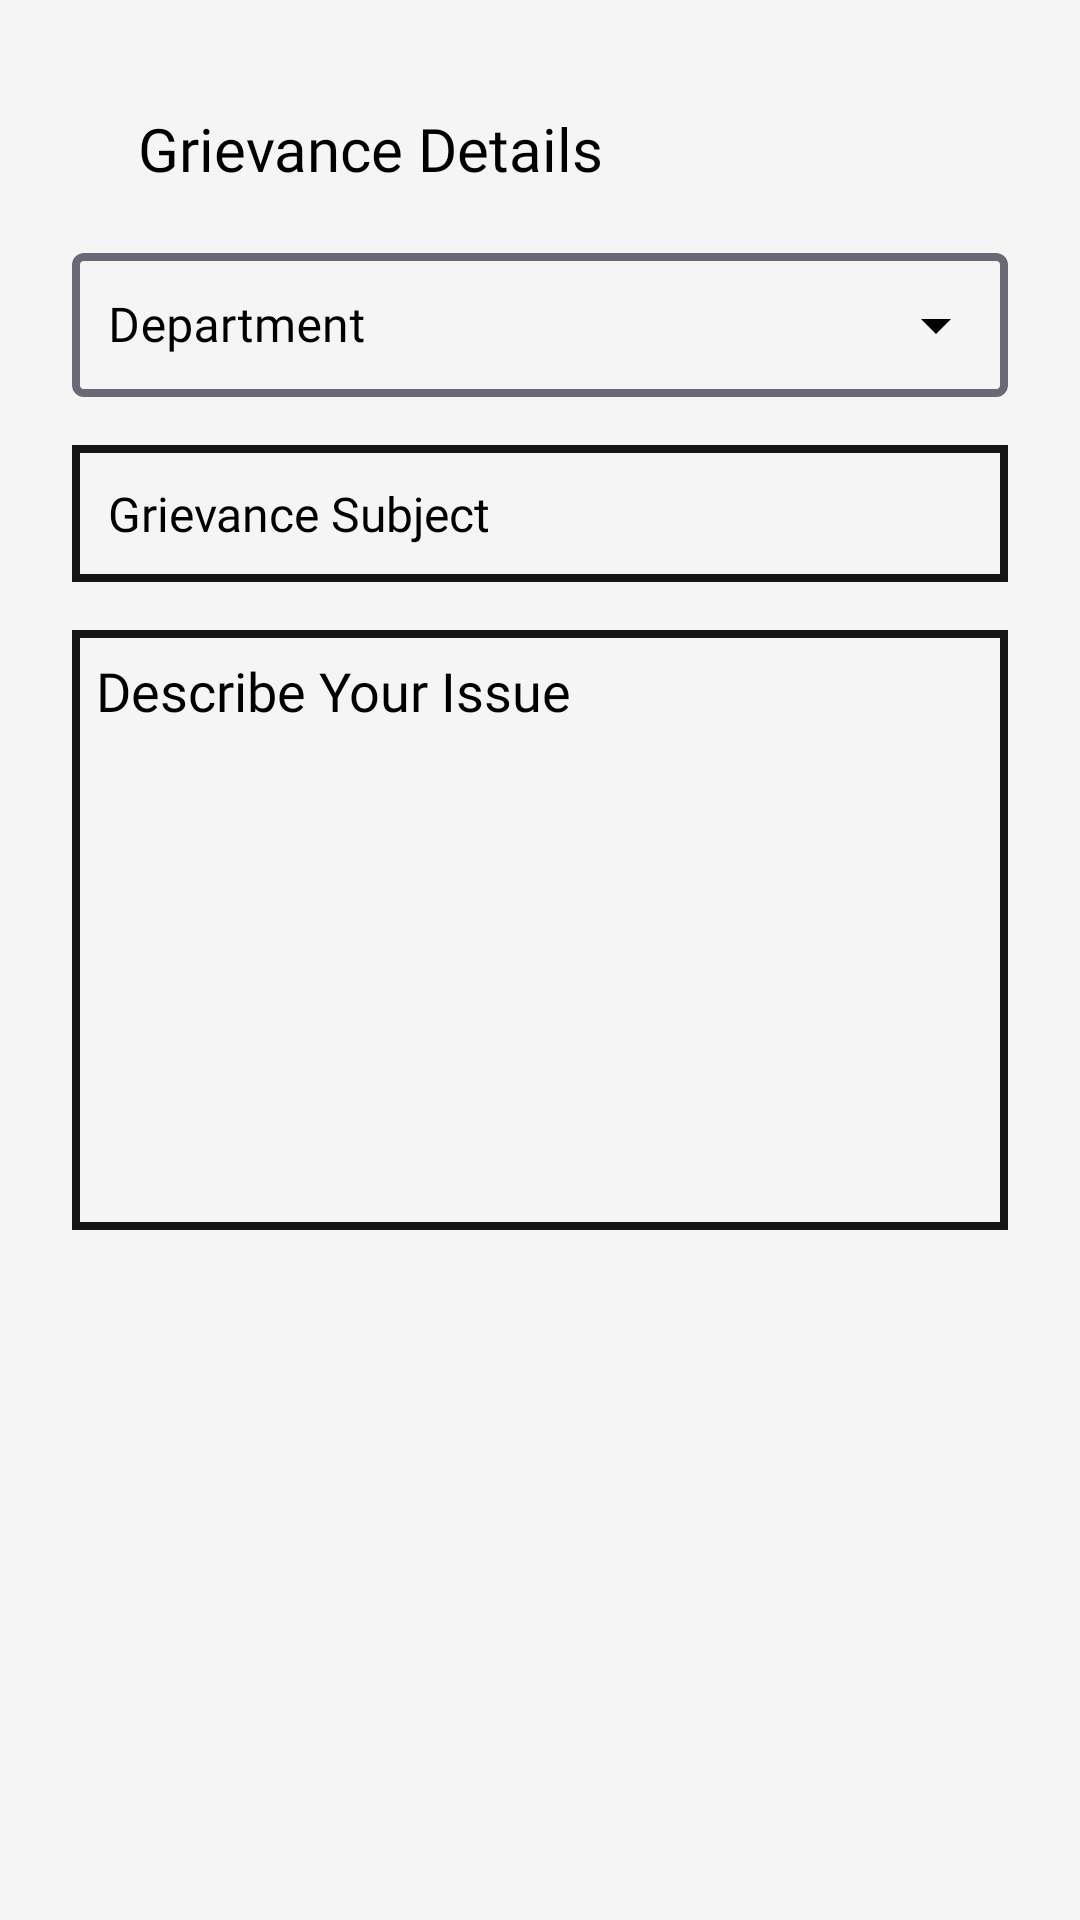

Here is an Android app screen rendered from its layout file. Give the layout XML and the strings, colors and styles it references.
<!-- AndroidManifest.xml: application theme Theme.IEAApp -->
<!-- res/layout/activity_grievance_details.xml -->
<?xml version="1.0" encoding="utf-8"?>
<ScrollView xmlns:android="http://schemas.android.com/apk/res/android"
    xmlns:app="http://schemas.android.com/apk/res-auto"
    xmlns:tools="http://schemas.android.com/tools"
    android:layout_width="match_parent"
    android:layout_height="match_parent"
    android:background="#F5F5F5"
    android:fillViewport="true"
    tools:context=".GrievanceDetails">

    <androidx.constraintlayout.widget.ConstraintLayout
        android:layout_width="match_parent"
        android:layout_height="wrap_content"
        android:background="#F5F5F5">

        <androidx.appcompat.widget.AppCompatButton
            android:id="@+id/grievance_back_button"
            android:layout_width="20dp"
            android:layout_height="20dp"
            android:layout_marginStart="18dp"
            android:layout_marginTop="42dp"
            android:background="@drawable/back_icon"
            app:layout_constraintStart_toStartOf="parent"
            app:layout_constraintTop_toTopOf="parent" />

        <TextView
            android:id="@+id/how_can_we_help_you_text"
            android:layout_width="wrap_content"
            android:layout_height="wrap_content"
            android:layout_marginStart="8dp"
            android:layout_marginTop="36dp"
            android:fontFamily="@font/poppins_semi_bold"
            android:text="Grievance Details"
            android:textColor="@color/black"
            android:textSize="20sp"
            app:layout_constraintStart_toEndOf="@id/grievance_back_button"
            app:layout_constraintTop_toTopOf="parent"
            tools:ignore="HardcodedText" />

        <com.google.android.material.textfield.TextInputLayout
            android:id="@+id/outbox_department_field"
            style="@style/Widget.MaterialComponents.TextInputLayout.OutlinedBox.ExposedDropdownMenu"
            android:layout_width="match_parent"
            android:layout_height="wrap_content"
            android:layout_marginStart="24dp"
            android:layout_marginTop="16dp"
            android:layout_marginEnd="24dp"
            android:background="#F5F5F5"
            android:textColorHint="@color/black"
            app:boxStrokeColor="@color/black"
            app:boxStrokeWidth="2.5dp"
            app:endIconDrawable="@drawable/ic_down_arrow"
            app:endIconTint="@color/black"
            app:hintTextColor="@color/black"
            app:layout_constraintTop_toBottomOf="@id/how_can_we_help_you_text">

            <AutoCompleteTextView
                android:id="@+id/grievance_details_department_field"
                android:layout_width="match_parent"
                android:layout_height="match_parent"
                android:fontFamily="@font/inria_sans_regular"
                android:hint="Department"
                android:padding="12dp"
                android:paddingTop="14dp"
                android:textColor="@color/black"
                android:textColorHint="@color/black"
                android:textSize="16sp"
                app:hintTextColor="@color/black"
                tools:ignore="HardcodedText" />

        </com.google.android.material.textfield.TextInputLayout>

        <EditText
            android:id="@+id/grievance_details_subject_edtTxt"
            android:layout_width="match_parent"
            android:layout_height="wrap_content"
            android:layout_marginStart="24dp"
            android:layout_marginTop="16dp"
            android:layout_marginEnd="24dp"
            android:background="@drawable/edittext_style_white_smaller"
            android:fontFamily="@font/inria_sans_regular"
            android:hint="Grievance Subject"
            android:importantForAutofill="no"
            android:inputType="text"
            android:padding="12dp"
            android:textColor="@color/black"
            android:textColorHint="@color/black"
            android:textSize="16sp"
            app:layout_constraintBottom_toTopOf="@id/grievance_details_issue_input_edtTxt"
            app:layout_constraintStart_toStartOf="parent"
            app:layout_constraintTop_toBottomOf="@id/outbox_department_field"
            tools:ignore="HardcodedText" />

        <EditText
            android:id="@+id/grievance_details_issue_input_edtTxt"
            android:layout_width="match_parent"
            android:layout_height="200dp"
            android:layout_marginStart="24dp"
            android:layout_marginTop="16dp"
            android:layout_marginEnd="24dp"
            android:background="@drawable/edittext_style_white_smaller"
            android:fontFamily="@font/inria_sans_regular"
            android:gravity="start"
            android:hint="Describe Your Issue"
            android:importantForAutofill="no"
            android:inputType="text"
            android:padding="8dp"
            android:textColor="@color/black"
            android:textColorHint="@color/black"
            app:layout_constraintEnd_toEndOf="parent"
            app:layout_constraintStart_toStartOf="parent"
            app:layout_constraintTop_toBottomOf="@id/grievance_details_subject_edtTxt"
            tools:ignore="HardcodedText" />


        <androidx.appcompat.widget.AppCompatButton
            android:id="@+id/grievance_details_submit_btn"
            android:layout_width="match_parent"
            android:layout_height="wrap_content"
            android:layout_marginStart="24dp"
            android:layout_marginTop="16dp"
            android:layout_marginEnd="24dp"
            android:layout_marginBottom="8dp"
            android:background="@drawable/button_style_black"
            android:text="submit"
            android:textColor="@color/white"
            android:visibility="gone"
            app:layout_constraintBottom_toBottomOf="parent"
            app:layout_constraintEnd_toEndOf="parent"
            app:layout_constraintStart_toStartOf="parent"
            app:layout_constraintTop_toBottomOf="@id/empty_text_view"
            tools:ignore="HardcodedText" />

        <TextView
            android:id="@+id/empty_text_view"
            android:layout_width="match_parent"
            android:layout_height="0dp"
            android:visibility="gone"
            android:layout_marginBottom="10dp"
            app:layout_constraintBottom_toTopOf="@id/grievance_details_submit_btn"
            app:layout_constraintEnd_toEndOf="parent"
            app:layout_constraintStart_toStartOf="parent"
            app:layout_constraintTop_toBottomOf="@id/grievance_details_iv" />

        <ImageView
            android:id="@+id/grievance_details_iv"
            android:layout_width="wrap_content"
            android:layout_height="wrap_content"
            android:layout_marginTop="16dp"
            android:importantForAccessibility="no"
            android:visibility="gone"
            app:layout_constraintEnd_toEndOf="parent"
            app:layout_constraintStart_toStartOf="parent"
            app:layout_constraintTop_toBottomOf="@id/grievance_details_issue_input_edtTxt" />


    </androidx.constraintlayout.widget.ConstraintLayout>

</ScrollView>
<!-- resources referenced by this layout -->
<resources>
  <color name="black">#FF000000</color>
  <color name="white">#FFFFFFFF</color>
  <!-- drawable button_style_black (drawable) -->
  <?xml version="1.0" encoding="utf-8"?>
  <selector xmlns:android="http://schemas.android.com/apk/res/android">
      <item>
          <shape android:shape="rectangle">
              <corners android:radius="11dp"/>
              <stroke android:width="1dp" android:color="#212121"/>
              <solid android:color="#212121"/>
          </shape>
      </item>
  
  </selector>
  <!-- drawable edittext_style_white_smaller (drawable) -->
  <?xml version="1.0" encoding="utf-8"?>
  <selector xmlns:android="http://schemas.android.com/apk/res/android">
      <item>
          <shape android:shape="rectangle">
              <stroke android:width="2.5dp" android:color="#151515"/>
              <solid android:color="#F5F5F5"/>
          </shape>
      </item>
  
  </selector>
  <style name="Theme.IEAApp" parent="Theme.MaterialComponents.DayNight.NoActionBar">
          
          <item name="colorPrimary">#00212121</item>
          <item name="colorPrimaryVariant">@color/different_black</item>
          <item name="colorOnPrimary">@color/white</item>
          
          <item name="colorSecondary">@color/black</item>
          <item name="colorSecondaryVariant">@color/different_black</item>
          <item name="colorOnSecondary">@color/different_black</item>
          
          <item name="android:statusBarColor">?attr/colorPrimaryVariant</item>
          
          <item name="colorOnSurface">@color/black</item>
      </style>
  <color name="different_black">#212121</color>
</resources>
